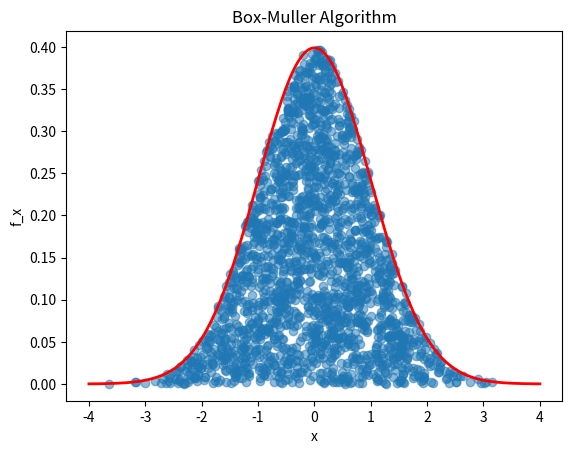
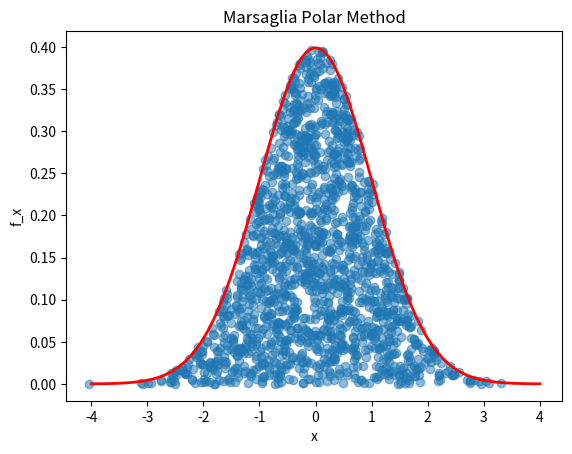

The script that saved these images, in order:
import numpy as np
import matplotlib.pyplot as plt
from scipy.stats import norm
import time

#(1) generate U1 ∼ U[0, 1] and U2 ∼ U[0, 1].
#(2) θ := 2πU2, ρ := √−2 log U1
#(3) Z1 := ρ cos θ is ∼ N (0, 1)
#same as Z2 := ρ sin θ

# Define the parameters
a = -4  # left truncation
b = 4  # right truncation
ngrid = 200  # number of grid steps
nsample = 2000  # number of random samples

# Define the grid
deltax = (b-a)/ngrid  # grid step
x = np.linspace(a, b, ngrid)  # grid

# Box-Muller
U1 = np.random.rand(nsample//2)
U2 = np.random.rand(nsample//2)
start_time_bm = time.perf_counter()
rho = np.sqrt(-2*np.log(U1))
theta = 2*np.pi*U2
N = np.concatenate((rho * np.cos(theta), rho * np.sin(theta)))  # standard normal numbers
# ensure the two sets of numbers you generate are independent of one another
end_time_bm = time.perf_counter()
box_muller_time = end_time_bm - start_time_bm

# Scatter plot for Box-Muller
U = np.random.rand(nsample)
plt.figure()
plt.scatter(N, U * norm.pdf(N), alpha=0.5)
# randomly scatter the points along the y-axis from 0 up to the value of the PDF at each corresponding N-value.
# This creates a visualization where the density of points reflects the PDF of the distribution
# The more points there are in a vertical slice, the higher the probability density for that value of N
plt.plot(x, norm.pdf(x), 'r', linewidth=2)
plt.xlabel('x')
plt.ylabel('f_x')
plt.title('Box-Muller Algorithm')

# Marsaglia polar method (variant of Box-Muller)
start_time_marsaglia = time.perf_counter()
V1 = 2 * U1 - 1
V2 = 2 * U2 - 1
W = V1**2 + V2**2
mask = W <= 1 # list of booleans such that W values are less than 1
WI = W[mask]
rho2 = np.sqrt(-2 * np.log(WI) / WI)
N1 = np.concatenate((rho2 * V1[mask], rho2 * V2[mask]))  # standard normal numbers
# note V1[mask]/sqrt(WI) and V2[mask]/sqrt(WI) are cos and sin of the angle (x,y) makes with x-axis
end_time_marsaglia = time.perf_counter()
marsaglia_time = end_time_marsaglia - start_time_marsaglia
L = len(N1)
L_nsample_ratio = L / nsample # ratio of accepted to all samples

# Scatter plot for Marsaglia
plt.figure()
plt.scatter(N1, U[:L] * norm.pdf(N1), alpha=0.5)
# randomly scatter the points along the y-axis from 0 up to the value of the PDF at each corresponding N1-value.
# This creates a visualization where the density of points reflects the PDF of the distribution
# The more points there are in a vertical slice, the higher the probability density for that value of N1
plt.plot(x, norm.pdf(x), 'r', linewidth=2)
plt.xlabel('x')
plt.ylabel('f_x')
plt.title('Marsaglia Polar Method')

# Display the time taken by both methods
print("Box-Muller Time: ", '{0:.16f}'.format(box_muller_time))
print("Marsaglia Time: ", '{0:.16f}'.format(marsaglia_time))
print("Ratio of Marsaglia samples to nsample: ", L_nsample_ratio)
# note marsgalia takes less time
plt.show()